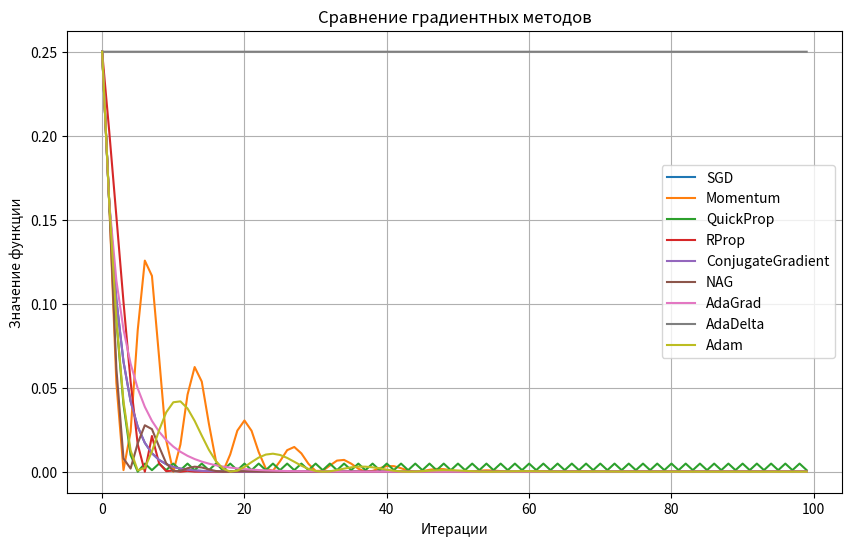

Here is the Python script that generated this plot:
import matplotlib.pyplot as plt


def optimize(method, x_init, gradient_fn, target_fn, learning_rate=0.1, iterations=1000):
    x = x_init  
    history = []


    momentum = 0
    grad_squared = 0
    rprop_grad_prev = 0
    rprop_step = 0.1
    v = 0
    m = 0
    rho = 0.9
    beta1, beta2 = 0.9, 0.999
    epsilon = 1e-8

    for t in range(1, iterations + 1):
        grad = gradient_fn(x)
        history.append(target_fn(x))

        if method == "SGD":
            x -= learning_rate * grad

        elif method == "Momentum":
            momentum = rho * momentum - learning_rate * grad
            x += momentum

        elif method == "QuickProp":
            if grad != 0:
                x -= grad / (abs(grad) + epsilon) * learning_rate

        elif method == "RProp":
            sign_change = (rprop_grad_prev * grad) > 0
            if sign_change:
                rprop_step *= 1.2
            else:
                rprop_step *= 0.5
            rprop_grad_prev = grad
            x -= rprop_step * (1 if grad > 0 else -1)

        elif method == "ConjugateGradient":
            x -= learning_rate * grad

        elif method == "NAG":
            lookahead = x + rho * momentum
            momentum = rho * momentum - learning_rate * gradient_fn(lookahead)
            x += momentum

        elif method == "AdaGrad":
            grad_squared += grad**2
            adjusted_lr = learning_rate / ((grad_squared**0.5) + epsilon)
            x -= adjusted_lr * grad

        elif method == "AdaDelta":
            grad_squared = rho * grad_squared + (1 - rho) * grad**2
            delta_x = -(v**0.5 + epsilon) / ((grad_squared**0.5) + epsilon) * grad
            v = rho * v + (1 - rho) * delta_x**2
            x += delta_x

        elif method == "Adam":
            m = beta1 * m + (1 - beta1) * grad
            v = beta2 * v + (1 - beta2) * grad**2
            m_hat = m / (1 - beta1**t)
            v_hat = v / (1 - beta2**t)
            x -= learning_rate * m_hat / ((v_hat**0.5) + epsilon)

        else:
            raise ValueError(f"Unknown method: {method}")

    return history


def plot_results(histories, methods):
    plt.figure(figsize=(10, 6))
    for history, method in zip(histories, methods):
        plt.plot(history, label=method)
    plt.xlabel("Итерации")
    plt.ylabel("Значение функции")
    plt.title("Сравнение градиентных методов")
    plt.legend()
    plt.grid()
    plt.show()


if __name__ == "__main__":
   
    def target_function(x):
        return x**2

    def gradient_function(x):
        return 2 * x

    x_init = 0.5 # Начальная точка
    methods = ["SGD", "Momentum", "QuickProp", "RProp", "ConjugateGradient", "NAG", "AdaGrad", "AdaDelta", "Adam"]
    learning_rate = 0.1
    iterations = 100

    # Сравнение методов
    histories = []
    for method in methods:
        try:
            history = optimize(method, x_init, gradient_function, target_function, learning_rate, iterations)
            histories.append(history)
        except Exception as e:
            print(f"Ошибка в методе {method}: {e}")

    # Построение графиков
    plot_results(histories, methods)